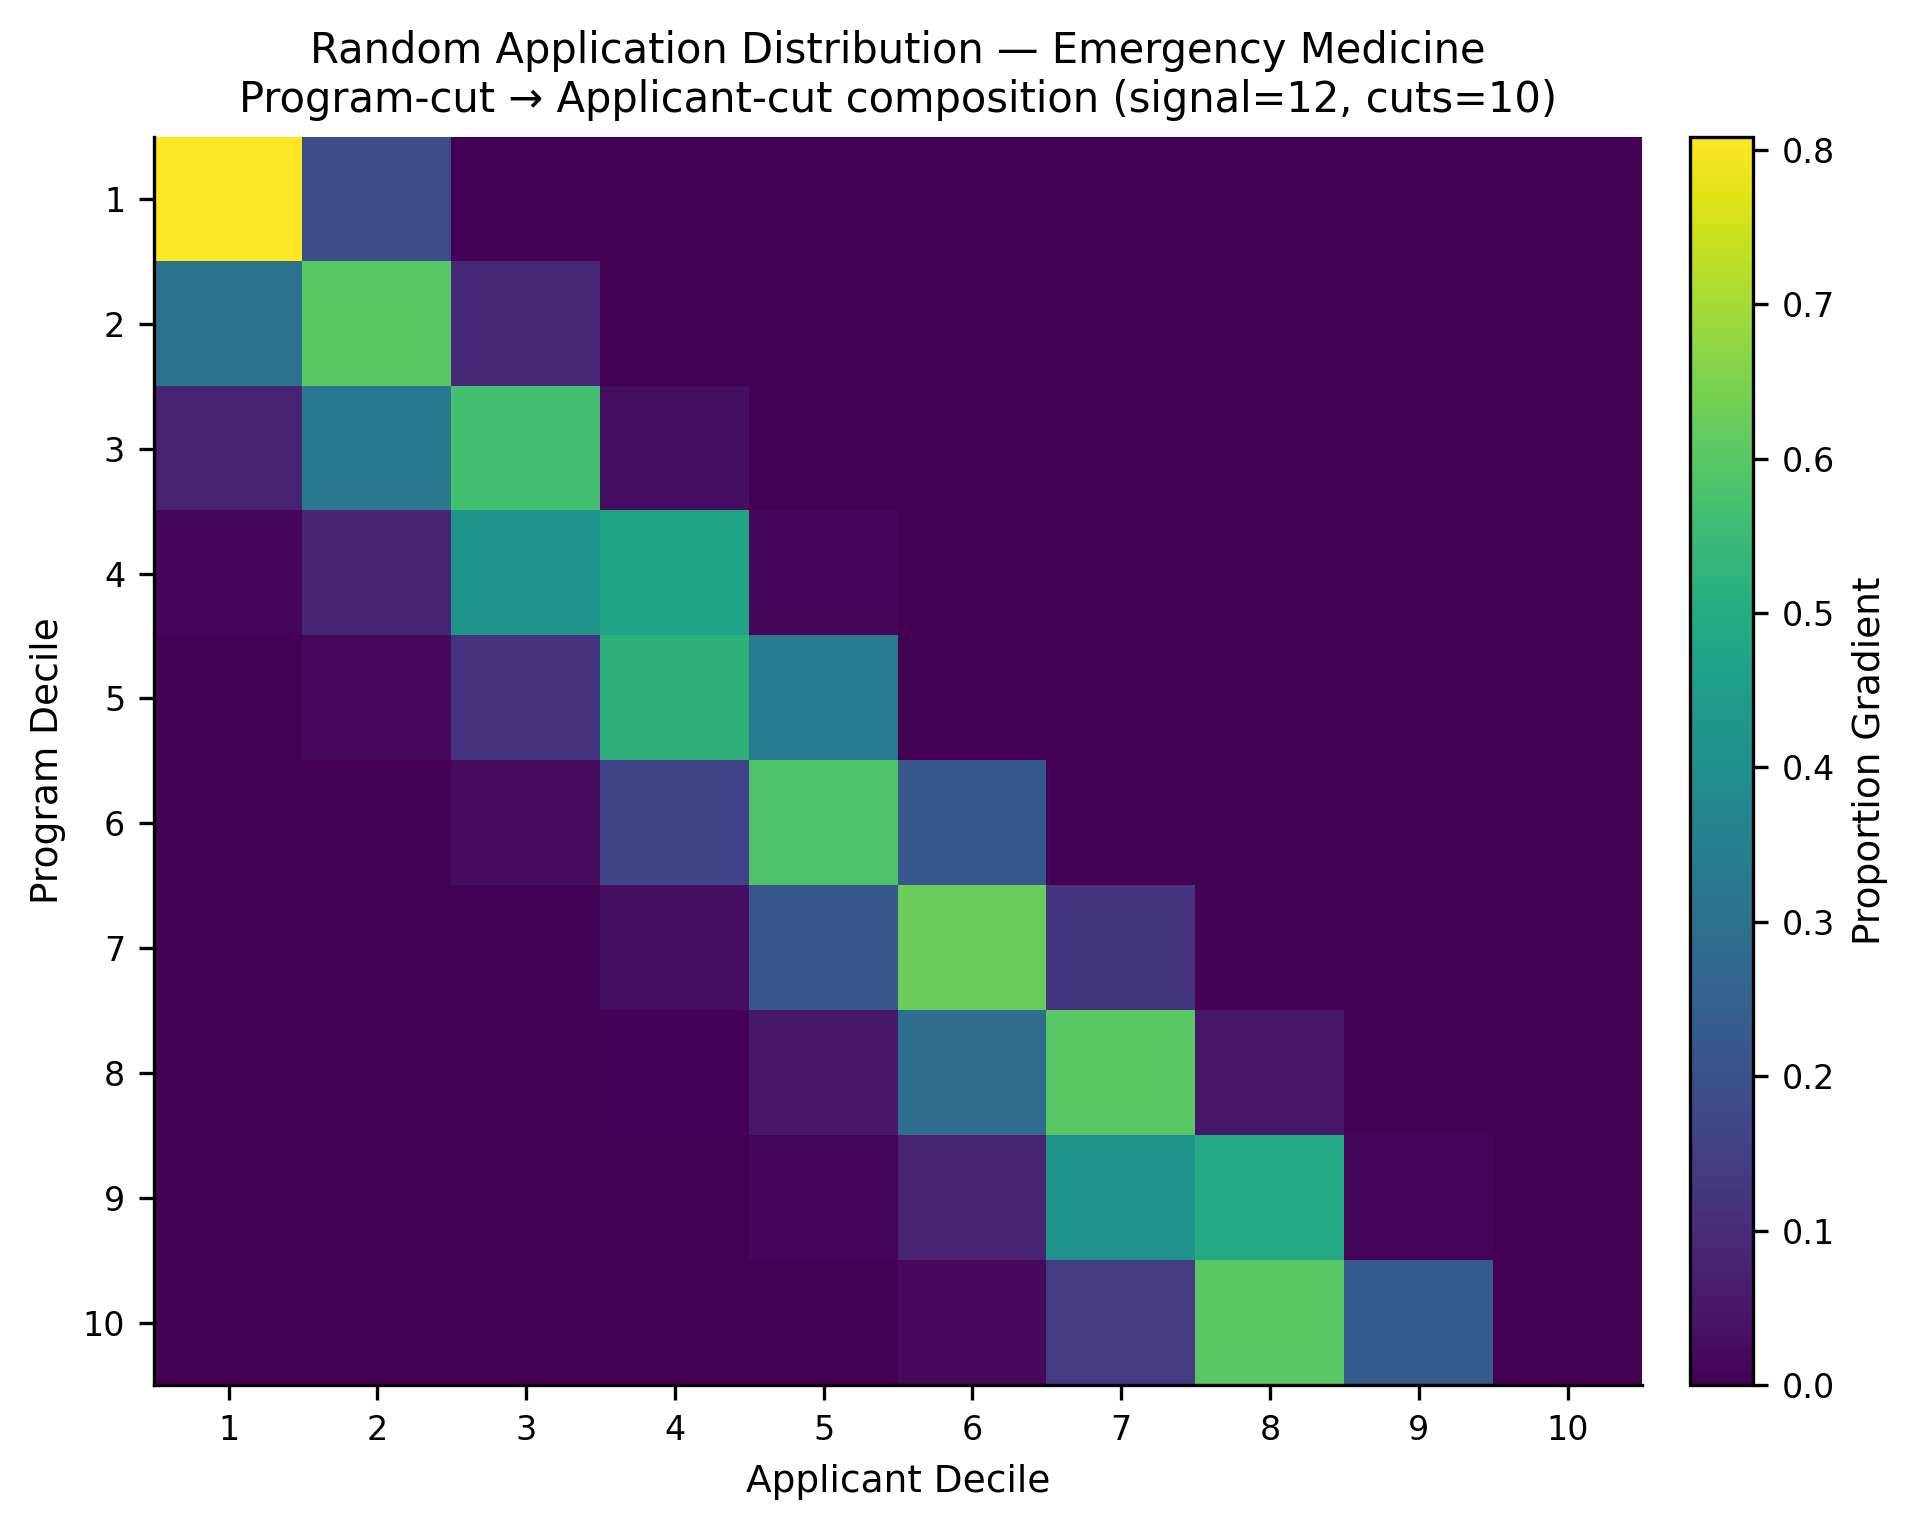

Data behind this chart, as committed beside it:
, app_cut_1, app_cut_2, app_cut_3, app_cut_4, app_cut_5, app_cut_6, app_cut_7, app_cut_8, app_cut_9, app_cut_10
prog_cut_1, 0.8085, 0.1912, 0.0003189, 0.0, 0.0, 0.0, 0.0, 0.0, 0.0, 0.0
prog_cut_2, 0.3048, 0.6017, 0.0934, 0.0, 0.0, 0.0, 0.0, 0.0, 0.0, 0.0
prog_cut_3, 0.07618, 0.3254, 0.5673, 0.03112, 0.0, 0.0, 0.0, 0.0, 0.0, 0.0
prog_cut_4, 0.01501, 0.08526, 0.4177, 0.4712, 0.01089, 0.0, 0.0, 0.0, 0.0, 0.0
prog_cut_5, 0.00269, 0.01763, 0.1195, 0.5213, 0.3362, 0.002624, 0.0, 0.0, 0.0, 0.0
prog_cut_6, 0.0005086, 0.002928, 0.02549, 0.1629, 0.5856, 0.2218, 0.0006982, 0.0, 0.0, 0.0
prog_cut_7, 6.514657980456027e-05, 0.0001969, 0.004922, 0.03353, 0.2155, 0.6249, 0.1206, 0.0002638, 0.0, 0.0
prog_cut_8, 0.0, 0.0, 0.0006637, 0.006699, 0.05228, 0.2893, 0.6021, 0.04894, 0.0, 0.0
prog_cut_9, 0.0, 0.0, 0.0001436, 0.0009398, 0.01041, 0.07753, 0.4115, 0.487, 0.01253, 0.0
prog_cut_10, 0.0, 0.0, 0.0, 8.474576271186441e-05, 0.00224, 0.0205, 0.144, 0.6026, 0.2303, 0.0002369
